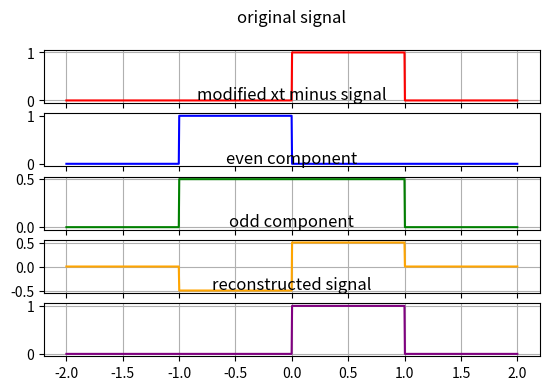

The script that saved this image:
import numpy as np
import matplotlib.pyplot as plt

# Create a time axis from -2 to 2 seconds. Negative time is needed to study
# signal folding and the even and odd parts of the signal.
t = np.linspace(-2, 2, 1000)

# Define a rectangular signal x(t). Its value is 1 for 0 <= t <= 1 and 0
# everywhere else.
xt = np.where((t>=0) & (t<=1), 1, 0)

# Plot the original signal x(t).
plt.subplot(6, 1, 1)
plt.plot(t, xt, 'red')
plt.grid()
plt.title('original signal', pad=20)
plt.tight_layout(h_pad=50)

# Fold the signal around the vertical axis by replacing t with -t. This gives
# the time-reversed signal x(-t).
xtm = np.where((-t>=0) & (-t<=1), 1, 0)

# Plot the folded signal x(-t).
plt.subplot(6, 1, 2)
plt.plot(t, xtm, 'blue')
plt.title('modified xt minus signal', pad=10)
plt.tight_layout(h_pad=50)

# Calculate the even part using xe(t) = [x(t) + x(-t)] / 2.
# An even signal has the property xe(t) = xe(-t).
x_even = (xt + xtm) / 2

# Plot the even component.
plt.subplot(6, 1, 3)
plt.plot(t, x_even, 'green')
plt.grid()
plt.title('even component', pad=10)
plt.tight_layout(h_pad=50)

# Calculate the odd part using xo(t) = [x(t) - x(-t)] / 2.
# An odd signal has the property xo(t) = -xo(-t).
x_odd = (xt - xtm) / 2

# Plot the odd component.
plt.subplot(6, 1, 4)
plt.plot(t, x_odd, 'orange')
plt.grid()
plt.title('odd component', pad=10)
plt.tight_layout(h_pad=50)

# Reconstruct the original signal using x(t) = xe(t) + xo(t).
x_rec = x_even + x_odd

# Plot the reconstructed signal and compare it with the original waveform.
plt.subplot(6, 1, 5)
plt.plot(t, x_rec, 'purple')
plt.grid()
plt.title('reconstructed signal', pad=10)
plt.tight_layout(h_pad=50)
 
plt.show()
